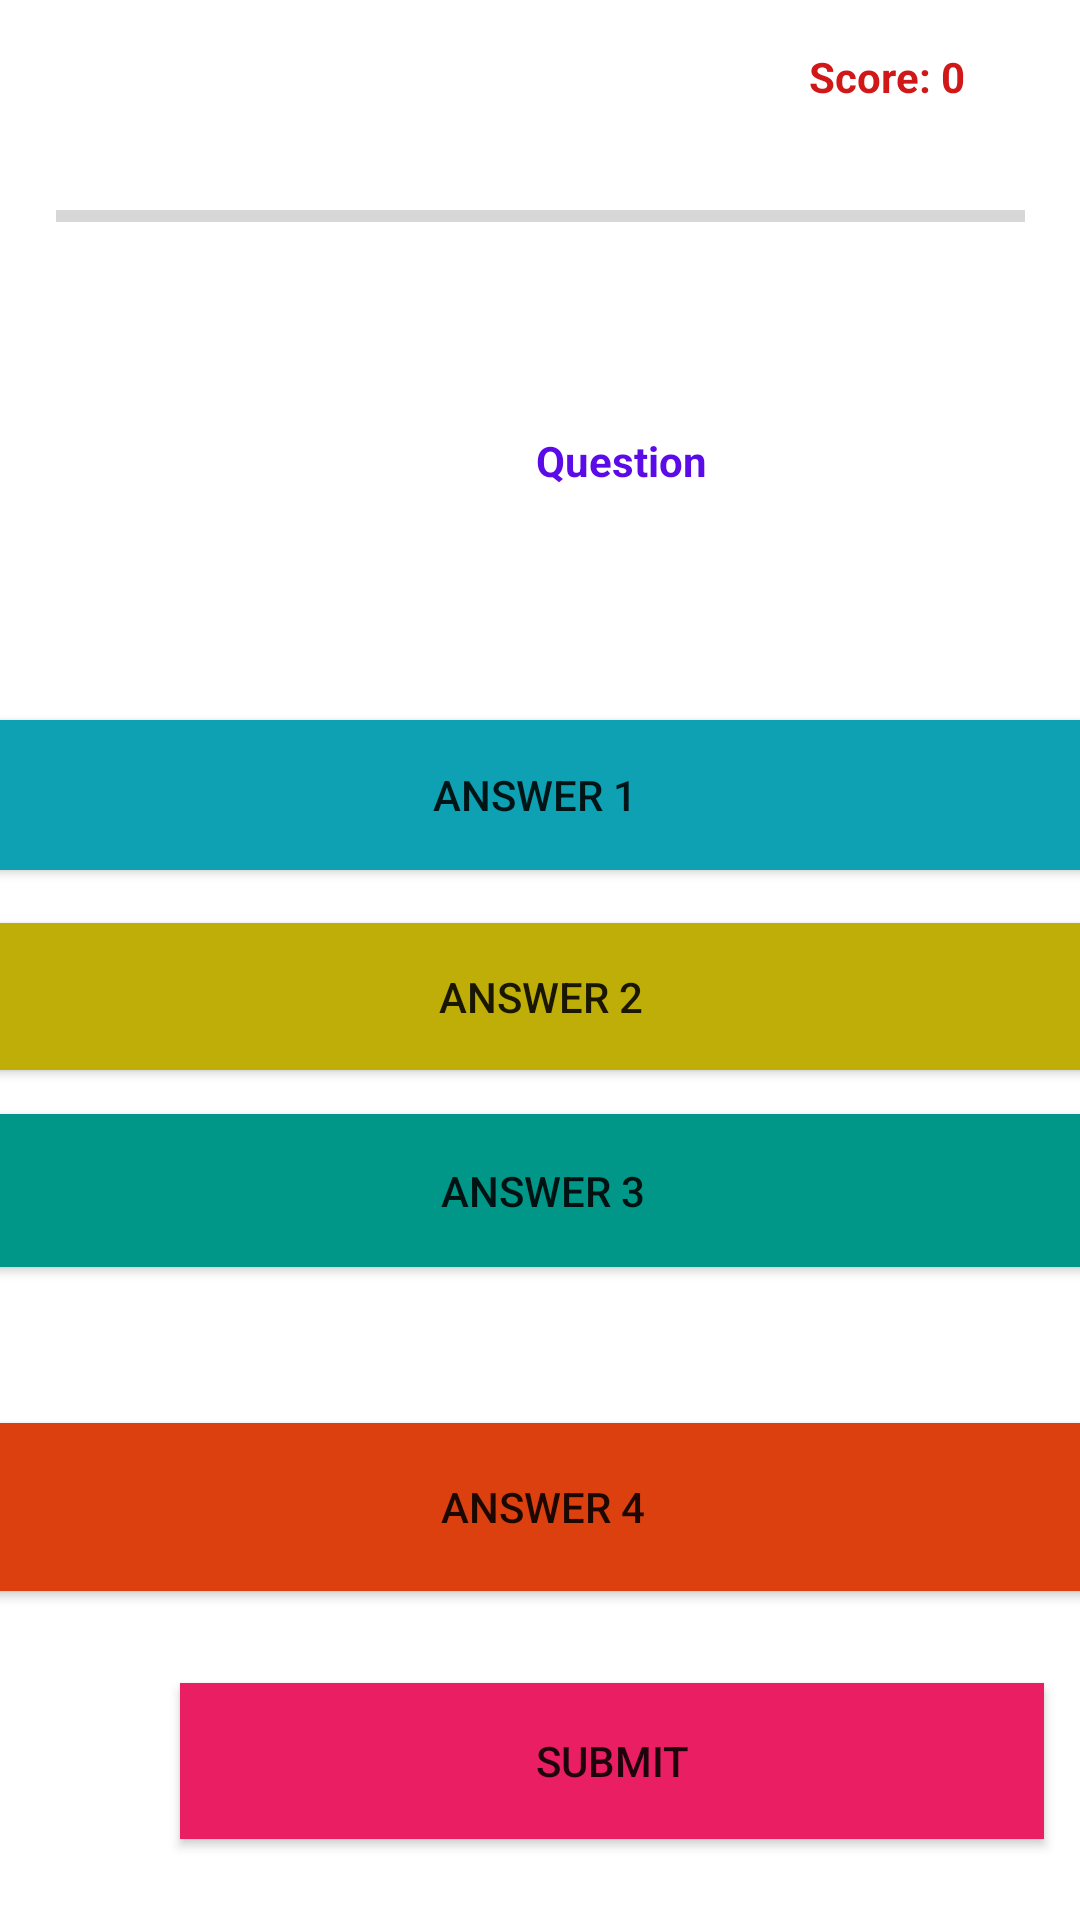

Android layout source for this screen:
<!-- AndroidManifest.xml: application theme Theme.31c -->
<!-- res/layout/activity_main.xml -->
<androidx.constraintlayout.widget.ConstraintLayout xmlns:android="http://schemas.android.com/apk/res/android"
    xmlns:app="http://schemas.android.com/apk/res-auto"
    xmlns:tools="http://schemas.android.com/tools"
    android:id="@+id/activity_main"
    android:layout_width="match_parent"
    android:layout_height="match_parent"
    tools:context="com.example.a31c.MainActivity">

    <TextView
        android:id="@+id/question_text_view"
        android:layout_width="406dp"
        android:layout_height="62dp"
        android:layout_marginStart="4dp"
        android:layout_marginTop="144dp"
        android:text="Question"
        android:textAlignment="center"
        android:textColor="#5A0BE8"
        android:textStyle="bold"
        app:layout_constraintStart_toStartOf="parent"
        app:layout_constraintTop_toTopOf="parent" />

    <Button
        android:id="@+id/answer_1_button"
        android:layout_width="408dp"
        android:layout_height="50dp"
        android:layout_marginStart="148dp"
        android:layout_marginTop="240dp"
        android:layout_marginEnd="152dp"
        android:background="#0EA0B3"
        android:text="Answer 1"
        app:layout_constraintEnd_toEndOf="parent"
        app:layout_constraintStart_toStartOf="parent"
        app:layout_constraintTop_toTopOf="parent" />

    <Button
        android:id="@+id/answer_2_button"
        android:layout_width="401dp"
        android:layout_height="49dp"
        android:background="#BFAD08"
        android:text="Answer 2"
        app:layout_constraintBottom_toTopOf="@+id/answer_3_button"
        app:layout_constraintEnd_toEndOf="parent"
        app:layout_constraintStart_toStartOf="parent"
        app:layout_constraintTop_toBottomOf="@+id/answer_1_button"
        app:layout_constraintVertical_bias="0.547" />

    <Button
        android:id="@+id/answer_3_button"
        android:layout_width="408dp"
        android:layout_height="51dp"
        android:layout_marginBottom="52dp"
        android:background="#009688"
        android:text="Answer 3"
        app:layout_constraintBottom_toTopOf="@+id/answer_4_button"
        app:layout_constraintEnd_toEndOf="parent"
        app:layout_constraintHorizontal_bias="0.493"
        app:layout_constraintStart_toStartOf="parent"
        app:layout_constraintTop_toTopOf="parent"
        app:layout_constraintVertical_bias="1.0" />

    <Button
        android:id="@+id/answer_4_button"
        android:layout_width="412dp"
        android:layout_height="56dp"
        android:background="#DC400F"
        android:text="Answer 4"
        app:layout_constraintBottom_toBottomOf="parent"
        app:layout_constraintEnd_toEndOf="parent"
        app:layout_constraintHorizontal_bias="0.493"
        app:layout_constraintStart_toStartOf="parent"
        app:layout_constraintTop_toBottomOf="@+id/answer_1_button"
        app:layout_constraintVertical_bias="0.627" />

    <Button
        android:id="@+id/submit_button"
        android:layout_width="288dp"
        android:layout_height="52dp"
        android:layout_marginStart="60dp"
        android:layout_marginRight="168dp"
        android:background="#E91E63"
        android:text="Submit"
        app:layout_constraintBottom_toBottomOf="parent"
        app:layout_constraintRight_toRightOf="parent"
        app:layout_constraintStart_toStartOf="parent"
        app:layout_constraintTop_toTopOf="parent"
        app:layout_constraintVertical_bias="0.954" />

    <TextView
        android:id="@+id/score_text_view"
        android:layout_width="121dp"
        android:layout_height="127dp"
        android:layout_marginTop="16dp"
        android:layout_marginRight="4dp"
        android:text="Score: 0"
        android:textAlignment="center"
        android:textColor="#D11818"
        android:textStyle="bold"
        app:layout_constraintRight_toRightOf="parent"
        app:layout_constraintTop_toTopOf="parent" />

    <ProgressBar
        android:id="@+id/progressBar"
        style="?android:attr/progressBarStyleHorizontal"
        android:layout_width="323dp"
        android:layout_height="83dp"
        app:layout_constraintBottom_toTopOf="@+id/question_text_view"
        app:layout_constraintEnd_toEndOf="parent"
        app:layout_constraintStart_toStartOf="parent"
        app:layout_constraintTop_toTopOf="parent" />


</androidx.constraintlayout.widget.ConstraintLayout>
<!-- resources referenced by this layout -->
<resources>
  <style name="Theme.31c" parent="Theme.MaterialComponents.DayNight.DarkActionBar">
          
          <item name="colorPrimary">@color/purple_500</item>
          <item name="colorPrimaryVariant">@color/purple_700</item>
          <item name="colorOnPrimary">@color/white</item>
          
          <item name="colorSecondary">@color/teal_200</item>
          <item name="colorSecondaryVariant">@color/teal_700</item>
          <item name="colorOnSecondary">@color/black</item>
          
          <item name="android:statusBarColor">?attr/colorPrimaryVariant</item>
          
      </style>
  <!-- not gathered from this repository: default colours our renderer supplied (Android Studio template values) -->
  <color name="purple_500">#FF6200EE</color>
  <color name="purple_700">#FF3700B3</color>
  <color name="teal_200">#FF03DAC5</color>
  <color name="teal_700">#FF018786</color>
  <color name="black">#FF000000</color>
  <color name="white">#FFFFFFFF</color>
</resources>
